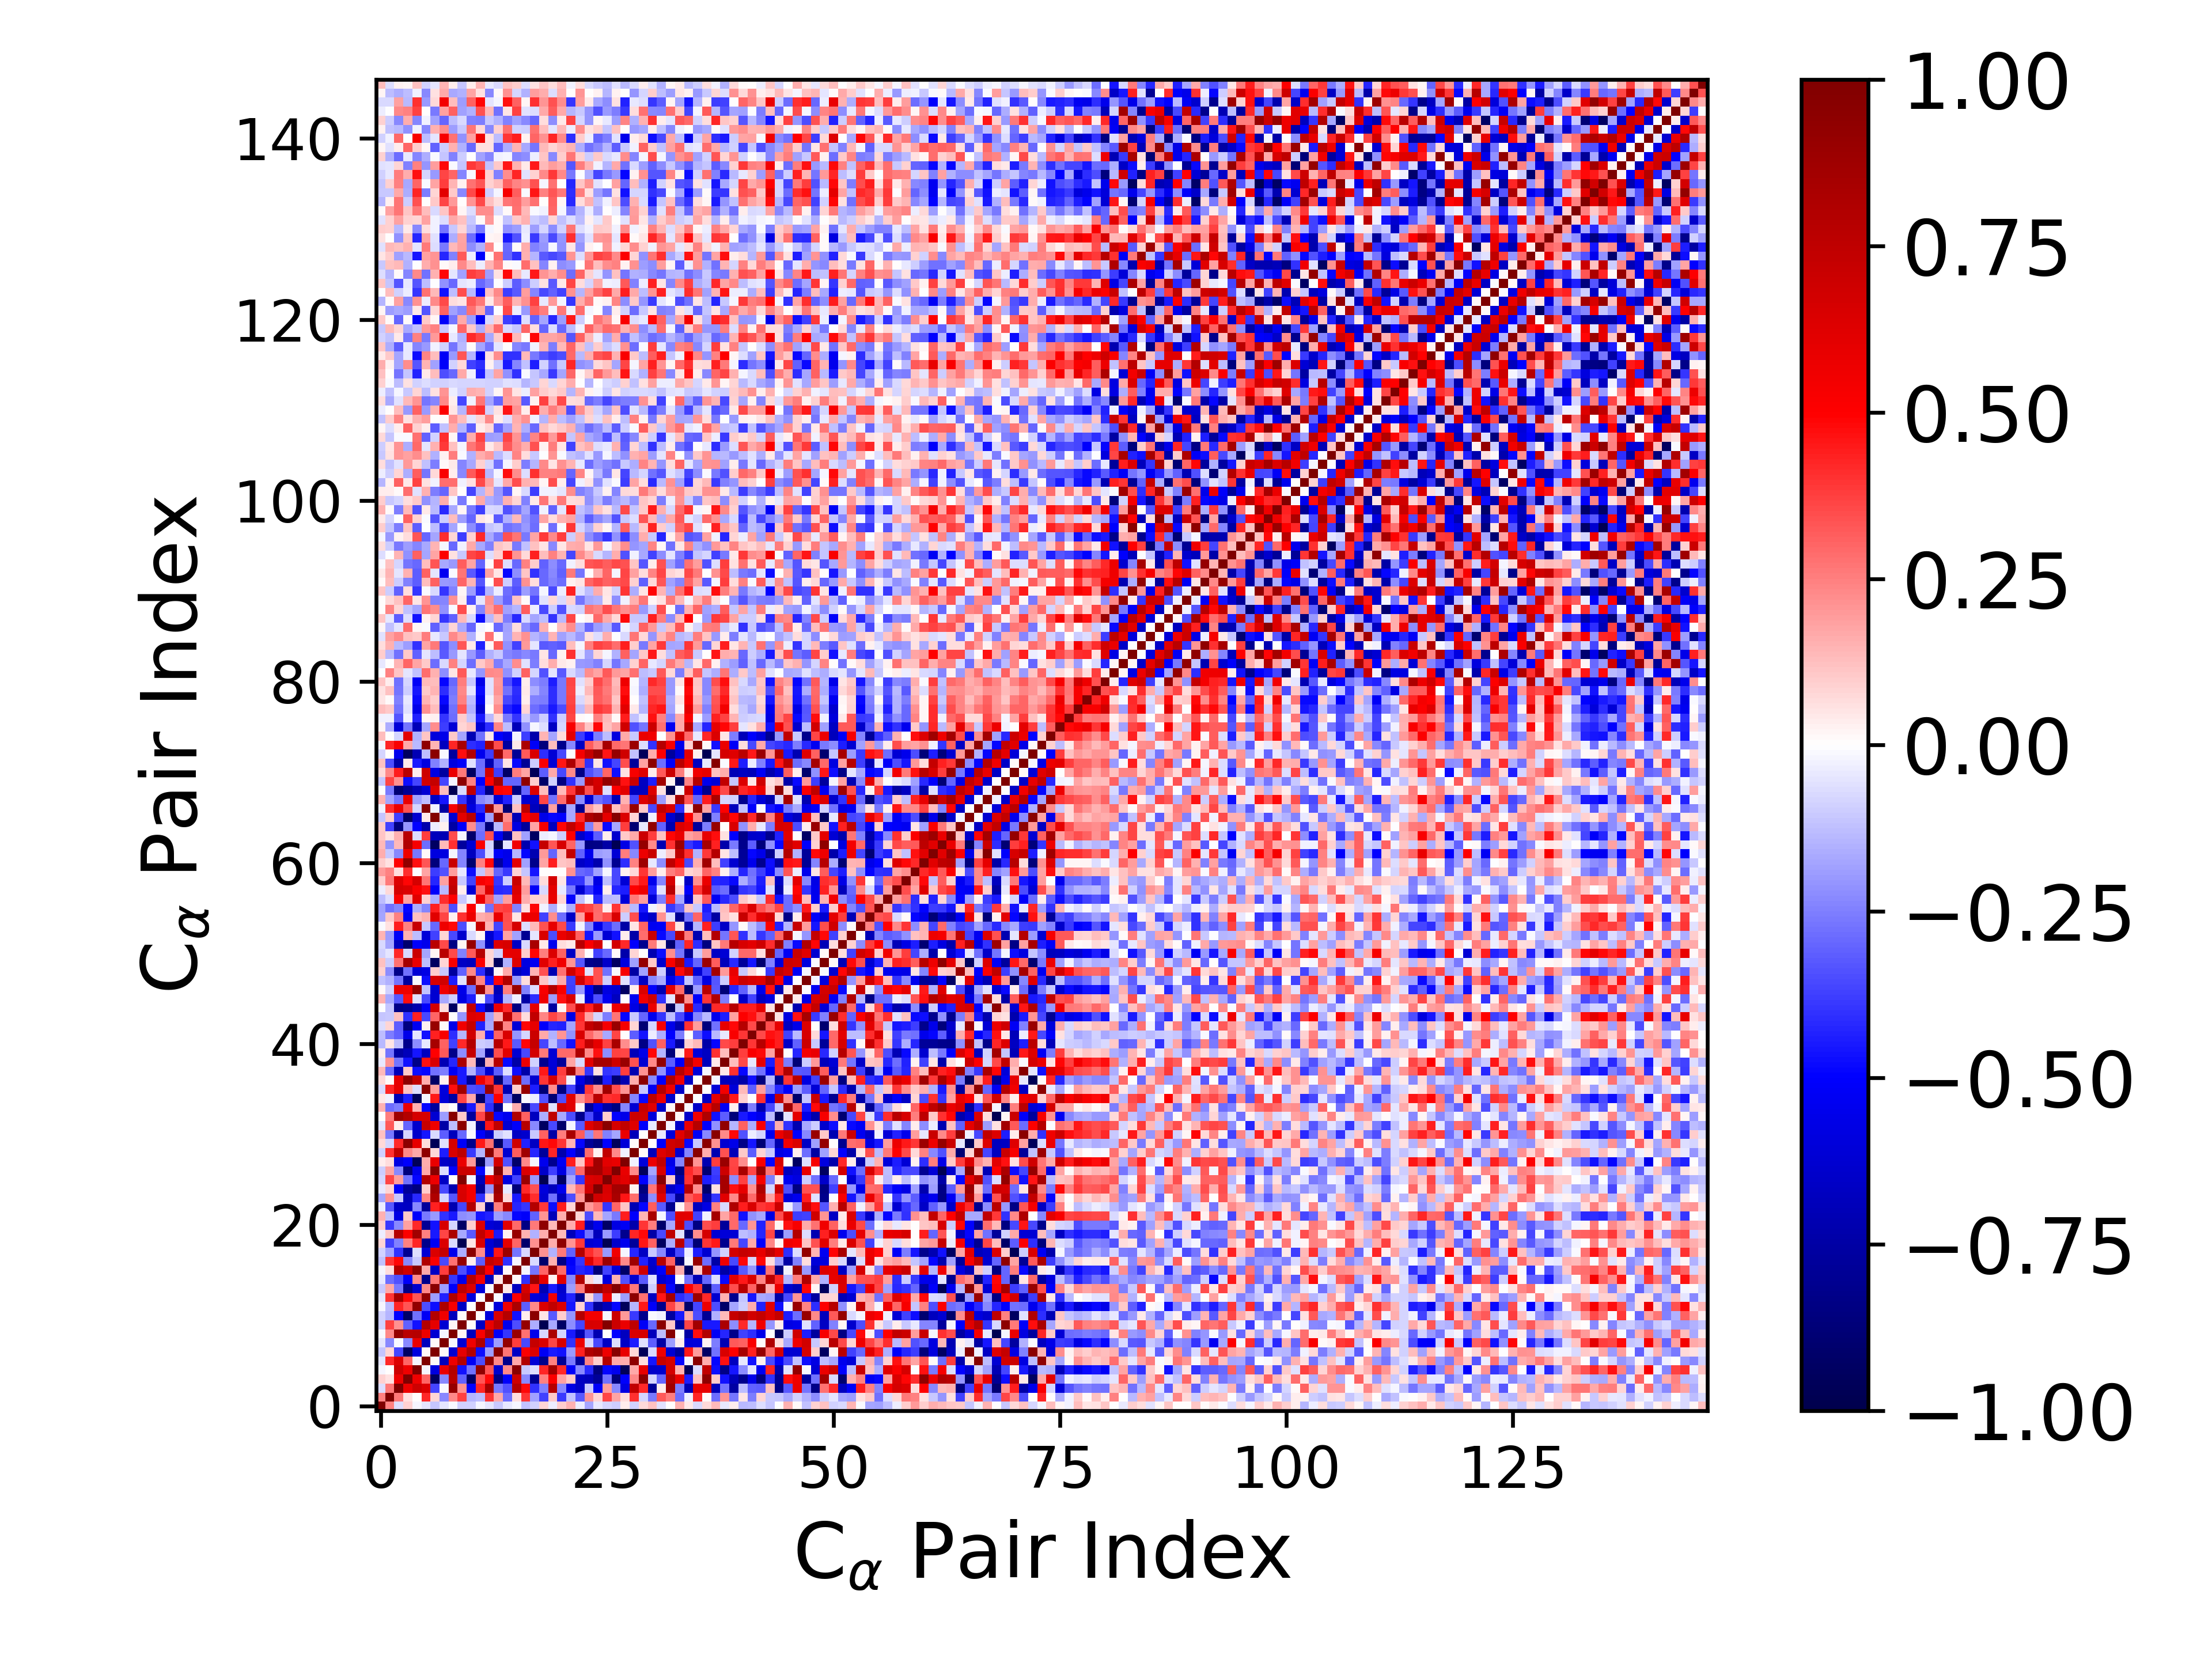

Values plotted in this chart, from the file beside it:
1.000000000000000000e+00, 2.494408054576103817e-01, -6.430482968974716995e-02, 9.299737780615545402e-02, -1.971375342288076565e-02, -4.699127244723452779e-02, -1.109765862429375610e-01, -5.210453337078825575e-02, -1.542227348999742655e-02, -8.765608406798246210e-02, -9.055037205487720398e-02, -2.151068225205325299e-02, -5.253979649412831437e-02, -1.073727881231315018e-01, -4.490047918263759957e-02, -1.571703545368963173e-02, -1.226887890822681848e-01, -8.669035338909182598e-02, 8.501936086724748431e-02, -3.807192593072920850e-02, 9.520216135516385014e-02, 1.528615677863901234e-01, -3.830223289669357212e-02, -1.726247791063041381e-01
2.494408054576103817e-01, 1.000000000000000000e+00, 2.598824564683377414e-01, 6.031783523516889844e-02, 4.195328776601229409e-03, 4.186210151541982505e-01, 8.345908921400410629e-02, -2.335752837400223714e-01, 2.292950161510829976e-01, 3.731828655824025454e-01, -1.424587016693941166e-01, -1.279550904016771573e-01, 3.959223496082970306e-01, 1.692081174579212199e-01, -2.865119304204379325e-01, 6.688691526570031409e-02, 3.953697029164530696e-01, -1.824146963218715722e-01, -3.720004540770301960e-01, 1.040858091957429926e-01, -3.901014166513149251e-01, -1.172632965898958712e-01, -3.265883649897929897e-01, 2.078031747020011588e-01
-6.430482968974716995e-02, 2.598824564683377414e-01, 1.000000000000000000e+00, 5.659895986739633678e-01, 6.884731817349147853e-01, 6.326002311252344468e-01, -3.648438755297926939e-01, -9.789130950946993079e-03, 9.120477057610030247e-01, 2.116397015351010047e-01, -4.973396015820809590e-01, 4.292675456286781377e-01, 8.364993593689261653e-01, -2.589018857449230659e-01, -3.393736344167254670e-01, 7.814407603702940852e-01, 4.778536204453379121e-01, -3.991897824436593800e-01, -2.497465452498574545e-01, 7.833727334620955718e-01, -2.335696977438474764e-01, -5.740928329395768026e-01, -6.530140050592754264e-01, -1.080538070738986528e-01
9.299737780615545402e-02, 6.031783523516889844e-02, 5.659895986739633678e-01, 1.000000000000000000e+00, 5.559670033059994632e-01, 2.996110194529216786e-01, -9.361662048496125488e-01, -2.309797775617294380e-01, 7.667224993045594905e-01, -3.092111325816629397e-01, -9.212330223925657702e-01, 3.341670170066118328e-01, 4.782659910083204013e-01, -8.357565795717286639e-01, -5.135181513216662275e-01, 6.842511028892681590e-01, -2.287709201811501392e-01, -8.019125743553801033e-01, 2.426768384489490782e-01, 5.107978349630633019e-01, 1.853273596635805764e-01, 1.049670539184114487e-01, -6.656052033406185675e-01, -6.906805731286442818e-01
-1.971375342288076565e-02, 4.195328776601229409e-03, 6.884731817349147853e-01, 5.559670033059994632e-01, 1.000000000000000000e+00, -2.173861463364231209e-02, -5.927995937845740304e-01, 5.787788440591087324e-01, 7.816956844198924559e-01, -4.645386890000839930e-01, -2.756659442285865902e-01, 9.244060187401963447e-01, 3.302885264334100013e-01, -6.363815118767119916e-01, 2.320068458937915856e-01, 9.568065550873950942e-01, -1.091255519240245525e-01, -6.250800168711682925e-02, 4.259537433964234454e-01, 8.667600201309325625e-01, 4.170224387055569970e-01, -5.135078087932494206e-01, -2.304307995370818984e-01, -4.209044922606443584e-01
-4.699127244723452779e-02, 4.186210151541982505e-01, 6.326002311252344468e-01, 2.996110194529216786e-01, -2.173861463364231209e-02, 1.000000000000000000e+00, 1.447431790171766278e-02, -6.816891053869241768e-01, 5.659664696979076481e-01, 7.916606386025358821e-01, -5.300390071053985297e-01, -3.514258823607720461e-01, 9.228674041364127723e-01, 2.296858653892978885e-01, -8.141077577866404624e-01, 1.715430858592322527e-01, 8.031214478949945113e-01, -6.093884676859715466e-01, -8.153066881106019181e-01, 2.477165689314544950e-01, -7.896479894062486959e-01, -2.626497354152722563e-01, -7.763160016620573867e-01, 2.350969220911851842e-01
-1.109765862429375610e-01, 8.345908921400410629e-02, -3.648438755297926939e-01, -9.361662048496125488e-01, -5.927995937845740304e-01, 1.447431790171766278e-02, 1.000000000000000000e+00, 1.461509861558567616e-02, -6.173349977369445574e-01, 5.944032031659783888e-01, 7.913503215876933616e-01, -4.690729975606311442e-01, -1.907799431491409292e-01, 9.574567017586328443e-01, 2.660994472314447967e-01, -6.608400739093663878e-01, 5.130715321482667290e-01, 6.387516036620138893e-01, -5.310442270697830480e-01, -4.526175799044398484e-01, -4.625305085142872308e-01, -1.988045818172304580e-01, 4.367395081333538265e-01, 8.066094215466006467e-01
-5.210453337078825575e-02, -2.335752837400223714e-01, -9.789130950946993079e-03, -2.309797775617294380e-01, 5.787788440591087324e-01, -6.816891053869241768e-01, 1.461509861558567616e-02, 1.000000000000000000e+00, -2.293818902982921321e-02, -6.228336904604779845e-01, 5.599086672686794941e-01, 8.136865240083359652e-01, -4.343404519324812196e-01, -1.899293016816912538e-01, 9.157262950329467799e-01, 3.785580400839013149e-01, -3.521731485850126964e-01, 7.209352726889663998e-01, 6.387976762499253391e-01, 3.642227245334945240e-01, 6.524818514454262530e-01, -4.038180100465912914e-01, 5.657845432518305850e-01, -8.330479020708173032e-02
-1.542227348999742655e-02, 2.292950161510829976e-01, 9.120477057610030247e-01, 7.667224993045594905e-01, 7.816956844198924559e-01, 5.659664696979076481e-01, -6.173349977369445574e-01, -2.293818902982921321e-02, 1.000000000000000000e+00, 1.740704911868070845e-02, -6.848103828261149495e-01, 5.160913095186944188e-01, 8.086139252136782529e-01, -5.144143632229175589e-01, -3.907353511556395098e-01, 8.917444166090169322e-01, 2.787569291426905127e-01, -5.534830503552696790e-01, -7.223287968549174654e-02, 8.280644553577188871e-01, -8.027343317011549628e-02, -4.470746085250981716e-01, -7.162749572005336907e-01, -3.318026338955565313e-01
-8.765608406798246210e-02, 3.731828655824025454e-01, 2.116397015351010047e-01, -3.092111325816629397e-01, -4.645386890000839930e-01, 7.916606386025358821e-01, 5.944032031659783888e-01, -6.228336904604779845e-01, 1.740704911868070845e-02, 1.000000000000000000e+00, 1.122078499553317600e-02, -6.608550035689451096e-01, 5.859001655370846828e-01, 7.558328038682731176e-01, -5.539716327305548305e-01, -3.443330605245218945e-01, 9.070956090633258695e-01, -1.604525656635218678e-01, -9.773020327815395980e-01, -1.665600978419038702e-01, -9.222086440019635623e-01, -2.227872690674274903e-01, -3.650000369287930702e-01, 6.513102173805324080e-01
-9.055037205487720398e-02, -1.424587016693941166e-01, -4.973396015820809590e-01, -9.212330223925657702e-01, -2.756659442285865902e-01, -5.300390071053985297e-01, 7.913503215876933616e-01, 5.599086672686794941e-01, -6.848103828261149495e-01, 1.122078499553317600e-02, 1.000000000000000000e+00, 6.291529541720013163e-03, -5.990138860302547386e-01, 6.344684081923716024e-01, 7.832215647823943527e-01, -4.627230134178640375e-01, 3.558015904089556480e-02, 9.521619138012725747e-01, 4.853202013141009324e-02, -3.245689981331883467e-01, 1.008079234393429585e-01, -2.096100124258356012e-01, 7.931952825470498514e-01, 5.454139424754130827e-01
-2.151068225205325299e-02, -1.279550904016771573e-01, 4.292675456286781377e-01, 3.341670170066118328e-01, 9.244060187401963447e-01, -3.514258823607720461e-01, -4.690729975606311442e-01, 8.136865240083359652e-01, 5.160913095186944188e-01, -6.608550035689451096e-01, 6.291529541720013163e-03, 1.000000000000000000e+00, -5.166568329102450875e-03, -5.987552749395591567e-01, 5.498200825280280535e-01, 8.269665263932699517e-01, -3.176351092936107734e-01, 2.304538598828108353e-01, 6.413985351268780555e-01, 7.387973558234969262e-01, 6.319573321545658429e-01, -4.601975930917448498e-01, 8.607497873812418321e-02, -4.011075885740597591e-01
-5.253979649412831437e-02, 3.959223496082970306e-01, 8.364993593689261653e-01, 4.782659910083204013e-01, 3.302885264334100013e-01, 9.228674041364127723e-01, -1.907799431491409292e-01, -4.343404519324812196e-01, 8.086139252136782529e-01, 5.859001655370846828e-01, -5.990138860302547386e-01, -5.166568329102450875e-03, 1.000000000000000000e+00, -1.012642496314931743e-02, -6.920002829508240527e-01, 5.046737080687815347e-01, 7.244322890683306815e-01, -6.013950230216544846e-01, -6.226240481300224783e-01, 5.461618559452486865e-01, -6.032052036859754107e-01, -4.354331088392215943e-01, -8.215298305322551453e-01, 7.472536994953017653e-02
-1.073727881231315018e-01, 1.692081174579212199e-01, -2.589018857449230659e-01, -8.357565795717286639e-01, -6.363815118767119916e-01, 2.296858653892978885e-01, 9.574567017586328443e-01, -1.899293016816912538e-01, -5.144143632229175589e-01, 7.558328038682731176e-01, 6.344684081923716024e-01, -5.987552749395591567e-01, -1.012642496314931743e-02, 1.000000000000000000e+00, 4.053323962553968818e-02, -6.671255552792159094e-01, 6.595451391911668626e-01, 4.571352101562177195e-01, -7.097757497816180594e-01, -4.500382603468297549e-01, -6.393157557293677185e-01, -1.889179229963915685e-01, 2.572455266252882122e-01, 8.334012024015999831e-01
-4.490047918263759957e-02, -2.865119304204379325e-01, -3.393736344167254670e-01, -5.135181513216662275e-01, 2.320068458937915856e-01, -8.141077577866404624e-01, 2.660994472314447967e-01, 9.157262950329467799e-01, -3.907353511556395098e-01, -5.539716327305548305e-01, 7.832215647823943527e-01, 5.498200825280280535e-01, -6.920002829508240527e-01, 4.053323962553968818e-02, 1.000000000000000000e+00, 1.137903889545690238e-02, -4.055056842425478481e-01, 8.892868036037493429e-01, 5.952388342586932835e-01, 2.968032581541973566e-02, 6.130043277619656727e-01, -2.267066405220399539e-01, 7.910649080124811938e-01, 7.193049489988281864e-02
-1.571703545368963173e-02, 6.688691526570031409e-02, 7.814407603702940852e-01, 6.842511028892681590e-01, 9.568065550873950942e-01, 1.715430858592322527e-01, -6.608400739093663878e-01, 3.785580400839013149e-01, 8.917444166090169322e-01, -3.443330605245218945e-01, -4.627230134178640375e-01, 8.269665263932699517e-01, 5.046737080687815347e-01, -6.671255552792159094e-01, 1.137903889545690238e-02, 1.000000000000000000e+00, -1.828050407826876597e-02, -2.711102296090115438e-01, 3.043116384282661402e-01, 9.005614627717011267e-01, 2.898876872382696313e-01, -4.891060741230616182e-01, -4.292169019710273536e-01, -4.515702289366352873e-01
-1.226887890822681848e-01, 3.953697029164530696e-01, 4.778536204453379121e-01, -2.287709201811501392e-01, -1.091255519240245525e-01, 8.031214478949945113e-01, 5.130715321482667290e-01, -3.521731485850126964e-01, 2.787569291426905127e-01, 9.070956090633258695e-01, 3.558015904089556480e-02, -3.176351092936107734e-01, 7.244322890683306815e-01, 6.595451391911668626e-01, -4.055056842425478481e-01, -1.828050407826876597e-02, 1.000000000000000000e+00, -7.473448167926033392e-02, -9.131417779913599819e-01, 1.542627410854655878e-01, -8.417614258014962658e-01, -5.136018910795753234e-01, -3.957482175927549140e-01, 6.226768995996790901e-01
-8.669035338909182598e-02, -1.824146963218715722e-01, -3.991897824436593800e-01, -8.019125743553801033e-01, -6.250800168711682925e-02, -6.093884676859715466e-01, 6.387516036620138893e-01, 7.209352726889663998e-01, -5.534830503552696790e-01, -1.604525656635218678e-01, 9.521619138012725747e-01, 2.304538598828108353e-01, -6.013950230216544846e-01, 4.571352101562177195e-01, 8.892868036037493429e-01, -2.711102296090115438e-01, -7.473448167926033392e-02, 1.000000000000000000e+00, 2.147621467605440870e-01, -1.509015402237219305e-01, 2.648717216730863133e-01, -3.056655503378586936e-01, 7.955045785063525887e-01, 4.104771502196628563e-01
8.501936086724748431e-02, -3.720004540770301960e-01, -2.497465452498574545e-01, 2.426768384489490782e-01, 4.259537433964234454e-01, -8.153066881106019181e-01, -5.310442270697830480e-01, 6.387976762499253391e-01, -7.223287968549174654e-02, -9.773020327815395980e-01, 4.853202013141009324e-02, 6.413985351268780555e-01, -6.226240481300224783e-01, -7.097757497816180594e-01, 5.952388342586932835e-01, 3.043116384282661402e-01, -9.131417779913599819e-01, 2.147621467605440870e-01, 1.000000000000000000e+00, 1.636973595456008013e-01, 9.297244227105463388e-01, 2.078314614240448499e-01, 3.857697853535594357e-01, -6.220786645388906022e-01
-3.807192593072920850e-02, 1.040858091957429926e-01, 7.833727334620955718e-01, 5.107978349630633019e-01, 8.667600201309325625e-01, 2.477165689314544950e-01, -4.526175799044398484e-01, 3.642227245334945240e-01, 8.280644553577188871e-01, -1.665600978419038702e-01, -3.245689981331883467e-01, 7.387973558234969262e-01, 5.461618559452486865e-01, -4.500382603468297549e-01, 2.968032581541973566e-02, 9.005614627717011267e-01, 1.542627410854655878e-01, -1.509015402237219305e-01, 1.636973595456008013e-01, 1.000000000000000000e+00, 1.347677175777073910e-01, -6.945563685020612610e-01, -4.758408457685934234e-01, -2.734429355561974195e-01
9.520216135516385014e-02, -3.901014166513149251e-01, -2.335696977438474764e-01, 1.853273596635805764e-01, 4.170224387055569970e-01, -7.896479894062486959e-01, -4.625305085142872308e-01, 6.524818514454262530e-01, -8.027343317011549628e-02, -9.222086440019635623e-01, 1.008079234393429585e-01, 6.319573321545658429e-01, -6.032052036859754107e-01, -6.393157557293677185e-01, 6.130043277619656727e-01, 2.898876872382696313e-01, -8.417614258014962658e-01, 2.648717216730863133e-01, 9.297244227105463388e-01, 1.347677175777073910e-01, 1.000000000000000000e+00, 1.637033794346324511e-01, 4.375438889402795684e-01, -6.799528839367219302e-01
1.528615677863901234e-01, -1.172632965898958712e-01, -5.740928329395768026e-01, 1.049670539184114487e-01, -5.135078087932494206e-01, -2.626497354152722563e-01, -1.988045818172304580e-01, -4.038180100465912914e-01, -4.470746085250981716e-01, -2.227872690674274903e-01, -2.096100124258356012e-01, -4.601975930917448498e-01, -4.354331088392215943e-01, -1.889179229963915685e-01, -2.267066405220399539e-01, -4.891060741230616182e-01, -5.136018910795753234e-01, -3.056655503378586936e-01, 2.078314614240448499e-01, -6.945563685020612610e-01, 1.637033794346324511e-01, 1.000000000000000000e+00, 8.418657528054920847e-02, -3.488933245046688114e-01
-3.830223289669357212e-02, -3.265883649897929897e-01, -6.530140050592754264e-01, -6.656052033406185675e-01, -2.304307995370818984e-01, -7.763160016620573867e-01, 4.367395081333538265e-01, 5.657845432518305850e-01, -7.162749572005336907e-01, -3.650000369287930702e-01, 7.931952825470498514e-01, 8.607497873812418321e-02, -8.215298305322551453e-01, 2.572455266252882122e-01, 7.910649080124811938e-01, -4.292169019710273536e-01, -3.957482175927549140e-01, 7.955045785063525887e-01, 3.857697853535594357e-01, -4.758408457685934234e-01, 4.375438889402795684e-01, 8.418657528054920847e-02, 1.000000000000000000e+00, 2.001232029041918881e-01
-1.726247791063041381e-01, 2.078031747020011588e-01, -1.080538070738986528e-01, -6.906805731286442818e-01, -4.209044922606443584e-01, 2.350969220911851842e-01, 8.066094215466006467e-01, -8.330479020708173032e-02, -3.318026338955565313e-01, 6.513102173805324080e-01, 5.454139424754130827e-01, -4.011075885740597591e-01, 7.472536994953017653e-02, 8.334012024015999831e-01, 7.193049489988281864e-02, -4.515702289366352873e-01, 6.226768995996790901e-01, 4.104771502196628563e-01, -6.220786645388906022e-01, -2.734429355561974195e-01, -6.799528839367219302e-01, -3.488933245046688114e-01, 2.001232029041918881e-01, 1.000000000000000000e+00
-4.098648069160357177e-02, 8.038297860955583019e-02, -5.112328794949378974e-01, -7.876708778711227765e-01, -8.550897988160395258e-01, 9.993067634152426326e-02, 8.617445295643625380e-01, -3.551785029407500960e-01, -7.120238027558390970e-01, 6.416000323692016005e-01, 5.432140276641065357e-01, -7.874347876008886971e-01, -2.087125442908347450e-01, 8.969205517805418637e-01, -4.597735610996696309e-02, -8.738523530879979129e-01, 4.141933161935932306e-01, 3.415160234945180950e-01, -5.990477561221110303e-01, -6.833494460521170044e-01, -5.524551824940400202e-01, 1.379101393715526924e-01, 2.680876352503871463e-01, 6.730641109446090509e-01
-7.980525895976142703e-02, 3.603015141288156142e-01, 1.901729963743844232e-01, -2.810748559115797685e-01, -4.892486821718613488e-01, 7.891575779636855748e-01, 5.629024028725244655e-01, -6.605546301945214305e-01, 7.497265094560309588e-03, 9.822929340762612815e-01, -2.232158035435460181e-02, -6.919529322564892393e-01, 5.752570697780703401e-01, 7.372763166565980963e-01, -5.913698702375915772e-01, -3.689593047579732277e-01, 8.857039863815757696e-01, -2.028571627278606959e-01, -9.799392224029344067e-01, -1.955396563224671702e-01, -9.296380658849543455e-01, -1.721789742517146060e-01, -3.930454929022857424e-01, 6.256129003388474219e-01
-1.004396499926450415e-01, 1.720322287484805368e-01, -2.300932822122390420e-01, -8.635352806171820994e-01, -5.493744491731779034e-01, 1.707060899206920279e-01, 9.671065578115175532e-01, -6.484488576631770862e-02, -4.938355257290840683e-01, 6.991406990360169438e-01, 7.021993420856985635e-01, -4.875987796952635511e-01, -3.413951438445904374e-02, 9.782449147593218486e-01, 1.513205843413801266e-01, -6.021120883840614946e-01, 6.405725841049221270e-01, 5.471264095482133438e-01, -6.482188524773467853e-01, -3.769809252402279709e-01, -5.749377075835704343e-01, -2.620455683606497388e-01, 3.005015409033041096e-01, 8.311431504637594170e-01
3.219928309425545282e-02, 6.917411659988909056e-02, -5.705103103297766154e-01, -5.031503711416701607e-01, -9.610886304504850930e-01, 1.609966109948171298e-01, 5.823356133424347769e-01, -6.527775810954252744e-01, -6.794387432870583332e-01, 5.704005532617080210e-01, 2.002420190304754766e-01, -9.548198732244062015e-01, -1.891043310756845564e-01, 6.661528960130496113e-01, -3.428780991557346947e-01, -9.173048272645281109e-01, 2.290378723213060408e-01, -2.312651526541332006e-02, -5.419979057215512652e-01, -8.083987933955327776e-01, -5.282348031925921950e-01, 4.430217493603720857e-01, 1.171115691954914273e-01, 4.596957844757445510e-01
-8.693256821129334566e-02, 4.032938895956675873e-01, 7.383088541367127666e-01, 2.278968376615967406e-01, 1.653750207191711508e-01, 9.331133452241450188e-01, 7.636764893083751449e-02, -4.391835479264723507e-01, 6.414700618770549090e-01, 7.516014439348968068e-01, -3.862542905441113672e-01, -1.409652606369477534e-01, 9.454563999286639264e-01, 2.587928708517430176e-01, -6.270986034632718420e-01, 3.189814220546655643e-01, 8.722392731019702472e-01, -4.274720458566725334e-01, -7.792786521687949941e-01, 4.246166980221089959e-01, -7.333919468085090543e-01, -5.026646799391933929e-01, -7.072911742115542966e-01, 2.815795225745963415e-01
7.715010117827031388e-02, -8.133998718432230990e-02, 4.157295921054726673e-01, 9.390753964882694316e-01, 5.935435085867524219e-01, 6.470226882058971452e-02, -9.672162551847225398e-01, -5.471495209108203500e-02, 6.619442720095990440e-01, -5.194361598927244028e-01, -8.184177714485135757e-01, 4.523131557766303379e-01, 2.736025229070299658e-01, -9.312103463993761654e-01, -3.205346410624156928e-01, 6.874456742033294709e-01, -4.317201166035620763e-01, -6.688324200846968992e-01, 4.579102962612849326e-01, 4.831862840282886706e-01, 3.974829398472899955e-01, 1.480367603685195099e-01, -4.890668320573861583e-01, -7.831815538193712678e-01
1.235510238103217917e-01, -2.630527656053145980e-01, -7.875344860285394821e-01, -8.190498760240744192e-02, -6.467533315963059914e-01, -4.588935681985233384e-01, -7.141178123431871083e-02, -3.183201762170466687e-01, -6.809416006891534368e-01, -2.936528433207572508e-01, -1.473708650540370667e-02, -5.105685093728953294e-01, -6.659393397317928676e-01, -1.005388407478296081e-01, -5.962346157926397966e-02, -6.600240869221303264e-01, -6.358483985484391088e-01, -1.048723723926941465e-01, 3.052590812413264465e-01, -7.487984600434032245e-01, 2.516759274500080523e-01, 8.309958104902782638e-01, 3.144719149656249324e-01, -2.202000548741860075e-01
-6.236305304792882920e-02, 3.261073380850349479e-01, 3.212665211832330114e-02, -3.006068740136086381e-01, -6.347826800380700352e-01, 7.185766931592116880e-01, 5.583419664177522446e-01, -7.474335337296235116e-01, -1.290183761357487080e-01, 9.484155619826718508e-01, -3.078608075250199166e-02, -8.166962778293884728e-01, 4.575003445161833215e-01, 7.344509464334106896e-01, -6.235781572402840922e-01, -5.124339386125372764e-01, 7.777553440553784947e-01, -2.318310582743798587e-01, -9.449418796045215840e-01, -3.588470714894373415e-01, -9.113331749549292704e-01, -2.086553082021801522e-02, -3.225770315906216767e-01, 6.191159302674790199e-01
6.561505619214621013e-03, 2.509225084062841060e-01, 8.724921622379798736e-01, 7.965887527538941804e-01, 6.583716060126035829e-01, 6.492527791804895143e-01, -6.177852639952735592e-01, -1.930566786677144486e-01, 9.658275919249073027e-01, 1.050906816021422441e-01, -7.713800273531032925e-01, 3.654641845906297926e-01, 8.514808884508716647e-01, -4.894028199904861265e-01, -5.403364812744551049e-01, 8.095847297175216006e-01, 3.108627710869433236e-01, -6.727084515031358514e-01, -1.602662425770144949e-01, 7.499019778510643830e-01, -1.686499310943906371e-01, -3.478140570981365087e-01, -8.085527996989388955e-01, -3.543828871414437254e-01
1.534449386806521209e-01, -2.877021413789740412e-01, -2.549384680192092745e-01, 5.732665313474968327e-01, 1.558821334717436502e-01, -4.863950072122696922e-01, -7.685736513699470418e-01, 3.382815319491836586e-02, -1.180942806264968476e-05, -7.882715391047965259e-01, -4.504766661331700006e-01, 2.218282706718867625e-01, -4.066161861269318445e-01, -8.261437323085105700e-01, -6.843917571191947453e-05, 1.574798562036692495e-01, -8.893846938605989294e-01, -3.582819457232530591e-01, 7.633132778891380532e-01, -6.191388553147310347e-02, 6.837881503682109452e-01, 6.111154144858449433e-01, 1.949169423262264028e-02, -7.845326467355591138e-01
4.235578230332141120e-02, -2.562044550395545933e-02, -7.030913682608477266e-01, -4.390009642608115326e-01, -9.622735707732892330e-01, -2.176475815944944187e-02, 4.522121197805319959e-01, -6.038170181041906392e-01, -7.567585236732449205e-01, 3.619543859356391668e-01, 1.707101266388180993e-01, -9.112411488016108896e-01, -3.627761855490314602e-01, 5.073644561174068812e-01, -2.761007087821572559e-01, -9.358133656465985606e-01, -1.041726916297503608e-02, -3.427578649159002122e-02, -3.383736702918899164e-01, -8.853325560470468591e-01, -3.490927986772678904e-01, 6.071221659392032066e-01, 2.117339017362665499e-01, 3.256638611321677201e-01
-7.300016581361853940e-02, 4.244261910736401022e-01, 5.875250881709268569e-01, 1.233953563191907687e-01, -6.474526669933686196e-02, 9.547960101674426436e-01, 1.931046465560129488e-01, -5.967154010359253524e-01, 4.742476541991351158e-01, 8.637530022889616799e-01, -3.508636817061252522e-01, -3.663773221445212336e-01, 8.847580098038143603e-01, 3.943780746249979097e-01, -7.092148267146077822e-01, 1.000963731965756193e-01, 8.990458506317087206e-01, -4.449992857061515483e-01, -8.870779098506116345e-01, 2.208234914567301643e-01, -8.494927319866090176e-01, -3.710722784376113692e-01, -6.765840653781595160e-01, 3.868305802091622225e-01
7.674926444740659548e-02, 1.154141219041015555e-02, 5.912083757374188009e-01, 9.349902269631752416e-01, 7.353042968784407885e-01, 1.612008418977910473e-01, -9.280557898033139352e-01, 3.113082546718875382e-02, 8.031902620798295755e-01, -4.471823968061545140e-01, -7.896987639808100701e-01, 5.695192499532710784e-01, 4.154552527113427041e-01, -8.895230693332842886e-01, -2.891274016444937978e-01, 8.295799905704687172e-01, -2.837898985605935565e-01, -6.270872903061854853e-01, 3.935513759793830557e-01, 6.613777826186990616e-01, 3.449510789249973230e-01, -3.116232909445320817e-02, -5.703897919540854566e-01, -7.364925725250607291e-01
1.373139183821077969e-01, -2.851284155180111024e-01, -6.885648415335710038e-01, 1.078847431073741980e-01, -4.689718455605461633e-01, -4.860320517460393064e-01, -2.800063444414047087e-01, -2.571860232762904763e-01, -5.297424550106842878e-01, -4.463964204676322822e-01, -1.543313223193865935e-01, -3.493528683679241742e-01, -6.291060803315635663e-01, -3.159718969048774251e-01, -6.492345013230570172e-02, -4.760671170510655248e-01, -7.477057775423705532e-01, -2.036532392957570436e-01, 4.470909457353804961e-01, -6.172745554744395458e-01, 3.822240212445690566e-01, 8.481982424526458564e-01, 2.434716927156287958e-01, -3.975275118160683241e-01
-4.388099422719501930e-02, 2.088698778095683106e-01, -2.713386040572851599e-01, -4.631930407895931689e-01, -8.287006884247150040e-01, 4.668354212093880351e-01, 6.426331874605840655e-01, -7.046075972159164813e-01, -4.261334192088414019e-01, 8.217445858016080296e-01, 1.339049398368919175e-01, -9.172605443450424501e-01, 1.486059464350218962e-01, 7.772185408827378961e-01, -4.768345244442327990e-01, -7.484855580756035742e-01, 5.682244299249342712e-01, -8.954057909122867254e-02, -8.053810283818636506e-01, -6.055165574499734582e-01, -7.747409793483172047e-01, 1.740225139647519625e-01, -7.791961517581440233e-02, 6.155168502669956521e-01
3.759474354005627739e-02, -2.672420305251218542e-01, -7.576525545081383983e-01, -6.888877613833110924e-01, -4.594417654287793473e-01, -6.781731160401243130e-01, 4.923470503109848018e-01, 3.226797504029047525e-01, -8.229361616376855704e-01, -2.227332264071056889e-01, 7.241471754551676021e-01, -1.727119209831078916e-01, -8.120868516501913437e-01, 3.504864111207816046e-01, 6.062279070458914676e-01, -6.233291566324419275e-01, -3.555820774360060055e-01, 6.678058840785192629e-01, 2.629599418629627872e-01, -6.106617909398308619e-01, 2.892632783110637984e-01, 2.893833794307227869e-01, 8.093616599947429657e-01, 2.294503485836540124e-01
-1.405233589742776179e-01, 5.075733466175893355e-02, -1.305165863469553433e-01, -8.133079209494423756e-01, -2.204127016527635263e-01, -3.985355004450009953e-02, 8.399622337161465335e-01, 3.061529230696001247e-01, -3.707483329181663345e-01, 4.154040641992280403e-01, 7.912391002548010421e-01, -9.782838004672581023e-02, -1.170670157851195214e-01, 7.811059041387443669e-01, 4.453358137943692618e-01, -3.258194557324766150e-01, 4.857882144120621026e-01, 7.208475257555820859e-01, -3.643723311301350076e-01, -1.308127105613627605e-01, -2.936486556060418085e-01, -4.634874556028553139e-01, 4.382011885687840946e-01, 7.281898786350285979e-01
-1.285336833407148271e-01, -2.504532899001578605e-01, -3.073508771702586073e-01, -5.612111039568274951e-01, -4.721748234524109772e-02, -4.620566218074039222e-01, 4.357277992163661740e-01, 5.191709372844602877e-01, -4.088845052430626903e-01, -1.433039409270986664e-01, 6.762843916593038740e-01, 1.640025412473346822e-01, -4.558401401707268263e-01, 3.071067680900610442e-01, 6.413484988870489234e-01, -2.036849329361473115e-01, -8.029576984052340383e-02, 7.012395960602640921e-01, 1.662072914396690582e-01, -1.488553322621442021e-01, 2.077834100706635601e-01, -2.116262732070981478e-01, 6.412508929608106145e-01, 2.964329974590392824e-01
-6.642735570147262347e-02, 8.035663277599164322e-02, -3.150170402226391553e-01, -8.513200960616285062e-01, -5.367485335646026146e-01, 2.510241620370426419e-02, 9.057161815516775460e-01, 1.061344664169417383e-02, -5.570803177685064167e-01, 5.513202046153892200e-01, 7.264930652047318915e-01, -4.331224542030675528e-01, -1.689958339283870459e-01, 8.913771756294511794e-01, 2.415727584470353795e-01, -6.102842611083801883e-01, 4.897739521112245975e-01, 5.927792027322529300e-01, -5.069093708686657207e-01, -4.250004942177167955e-01, -4.298821827045748445e-01, -1.757237720123437930e-01, 3.973256400029303581e-01, 7.276415388490806713e-01
-1.102515740021900309e-01, -1.025072880380747120e-01, 1.249149060190193339e-01, -3.992391095042657212e-01, 4.327698623226515218e-01, -3.547842571137018175e-01, 3.045966625865960120e-01, 8.082664200354959805e-01, 4.168491809238493787e-03, -2.038794187232609023e-01, 6.280103775318178760e-01, 6.049009662453461722e-01, -1.832362485433811639e-01, 1.544306221271422586e-01, 7.586215657073301921e-01, 2.802606348426014415e-01, 6.385702482941535418e-02, 7.401773393702285597e-01, 2.372346499040618728e-01, 3.625710030937785988e-01, 2.894190417273465044e-01, -5.737777873786302774e-01, 4.173980226435471397e-01, 1.861789144669807328e-01
-5.978204128536042904e-03, -1.155010721509366345e-01, -8.359275820358262887e-01, -7.975678935698972127e-01, -7.263018582104106002e-01, -5.139605962579976151e-01, 6.660648576118531894e-01, 6.657989308841281983e-02, -9.413002237266199224e-01, 3.684941752376690721e-02, 7.232931375713173017e-01, -4.721863991118607773e-01, -7.448415339026591697e-01, 5.675034240156819898e-01, 4.170726873594052253e-01, -8.474811944727570490e-01, -1.889496159774495809e-01, 5.991024692707712651e-01, 1.969819701658630240e-02, -7.646316014598660837e-01, 1.742293082297965284e-02, 3.463432914375798033e-01, 6.999521346544785860e-01, 4.307440302858213110e-01
1.541164324943358199e-01, -1.655574169129189477e-01, -3.212925565936393668e-01, 4.725278544276496628e-01, -5.604148908520166505e-02, -3.520370646009436943e-01, -6.189082614673392380e-01, -1.648739079011145581e-01, -9.547012979018842938e-02, -5.735763310406315485e-01, -4.406120834772886963e-01, -1.814953644915946740e-02, -3.517661823068404248e-01, -6.390121278708519315e-01, -1.445027774426909939e-01, -2.831410606650815176e-02, -7.476865768404303836e-01, -4.098394738185985320e-01, 5.602014156161656544e-01, -1.910092671919043084e-01, 4.646497404694567845e-01, 6.385995283805854239e-01, -3.435369115748853480e-02, -5.987010017923612981e-01
1.361124473090090208e-02, -8.860048928382044386e-02, 5.708664975191156676e-01, 5.617947864078033371e-01, 9.173071763256449573e-01, -1.216949796129933870e-01, -6.301083440387909018e-01, 5.587490587261705333e-01, 6.846081291249489498e-01, -5.558677507477715052e-01, -2.824316720295678707e-01, 8.908861589435148609e-01, 2.097076075663702743e-01, -6.963606516503573207e-01, 2.519155976256463592e-01, 8.937676285818658695e-01, -2.476559346870665923e-01, -6.925388373924490359e-02, 5.302979665028446643e-01, 7.958531820728557138e-01, 5.252185621122934522e-01, -3.818760567019632290e-01, -1.963198925872025880e-01, -5.415712287234023536e-01
-1.210292078423156198e-01, -1.531555757950121832e-01, -2.686603547259222013e-01, -7.667288921674350055e-01, -1.469102800471607136e-02, -4.743787318471471837e-01, 6.502019272539619754e-01, 6.784678524160121516e-01, -4.447303799969322680e-01, -5.638683868491126822e-02, 9.005416772490920652e-01, 2.361732962916267275e-01, -4.557478173045139136e-01, 4.882521224730030918e-01, 8.086664279863646776e-01, -1.970242261302178333e-01, 6.275405497910732655e-02, 9.209704215749772160e-01, 1.119995060773072565e-01, -6.759166458519404175e-02, 1.662038340965610872e-01, -3.679643684280931581e-01, 6.732666245183258624e-01, 4.438512736703290051e-01
8.854142356710593964e-02, -2.247141127603556887e-01, -8.331821140273617532e-01, -2.806906786752117466e-01, -6.109913712913854766e-01, -5.769926041389455973e-01, 9.801717911824239793e-02, -1.089710524795947932e-01, -7.660004945769689488e-01, -3.102638216125517268e-01, 2.272149539729951262e-01, -4.091949867670808816e-01, -7.621349368168459648e-01, 2.237767467384315159e-02, 1.696560272731656160e-01, -6.740575332854006341e-01, -6.061366407820907298e-01, 1.456233661007025337e-01, 3.413642727644391472e-01, -7.164421429049222523e-01, 2.808886455825850281e-01, 6.864755678132059558e-01, 4.742209377239252621e-01, -6.187247934760290585e-02
1.230231374452060988e-01, -1.013689572920536963e-01, 2.780595750465682525e-01, 8.492712514657050349e-01, 5.764300780622482190e-01, -1.322150671169220193e-01, -9.392127317739141779e-01, 7.954103068483560357e-02, 5.275941692870640409e-01, -6.594106476405522388e-01, -6.868635631070560965e-01, 5.057084619310132645e-01, 7.986870672938420346e-02, -9.455549346984575276e-01, -1.490480945779485145e-01, 6.291984337435857499e-01, -5.850376749751989847e-01, -5.361381857661111638e-01, 6.159067714691294215e-01, 4.299111297149033617e-01, 5.511925693113519653e-01, 2.088127226755579491e-01, -3.348312146634163100e-01, -8.180370519368747040e-01
-8.994122181096224355e-02, -5.019930690771002429e-02, 4.193485699678198286e-01, -7.098087352838301778e-02, 7.020173765599823090e-01, -1.738146358555905102e-01, 2.000605985325016808e-02, 7.681933584232630841e-01, 3.559692251621476844e-01, -2.439656414727839617e-01, 3.270452509780007455e-01, 7.774853073394986103e-01, 8.327652250866994510e-02, -9.329947736479254905e-02, 5.867743448184499222e-01, 5.971209363352036892e-01, 9.838252686801836344e-02, 4.850585695639935691e-01, 2.544213471125619797e-01, 6.363637682559982744e-01, 3.048929726577220278e-01, -6.626156024279381551e-01, 1.528070801241655785e-01, -7.319812124294614725e-03
-7.497246684936077765e-02, -1.749107061608088931e-01, -6.772656706196767962e-01, -9.053911216329788569e-01, -5.001984737738035536e-01, -5.506452604402927165e-01, 7.674228630475237178e-01, 3.554068541598041087e-01, -8.384388589700502159e-01, 2.031331684566086218e-02, 9.128382647244630554e-01, -2.161897779958488752e-01, -7.001160992645568681e-01, 6.288789003931164467e-01, 6.522759703802892828e-01, -6.665888010726684909e-01, -7.606036125420949368e-02, 8.354636283498794169e-01, 4.537206037364387851e-02, -5.416129849044986067e-01, 7.003086303231498277e-02, 4.266101021092522788e-02, 7.802124784829860271e-01, 5.191846549995126070e-01
1.458349937659716156e-01, -1.887615683539827505e-01, -5.232785565642350534e-01, 1.559283760315132716e-01, -1.286550512531024482e-01, -6.021029587419702844e-01, -3.691162042531798693e-01, 8.029002644590639559e-02, -3.520417920346975427e-01, -6.374228329235378521e-01, -7.662957751615212532e-02, 2.297085236579927275e-02, -6.198093165997218268e-01, -4.567473843623283125e-01, 1.822396963225271782e-01, -1.839073037083475415e-01, -8.001739621130221636e-01, -5.213926099228232552e-02, 6.444784942156931429e-01, -3.491376205290801504e-01, 5.737212266450304465e-01, 6.456211612128991417e-01, 3.047430647748390897e-01, -4.564933365781776997e-01
-1.470453453482993382e-02, 5.994856233526256462e-02, 4.411983933362150223e-01, 2.468274862657034718e-01, 7.157045551464000788e-01, -1.090271717406149365e-01, -2.923184449826489173e-01, 5.578058069593018198e-01, 4.769877979967348525e-01, -3.467746993812258482e-01, -1.676892335915815962e-02, 7.220191739549404186e-01, 1.459731471602288833e-01, -3.643183451582094889e-01, 3.368807297551079105e-01, 6.604254056070028023e-01, -6.908329356306125435e-02, 1.375363326243945750e-01, 3.436873713325142021e-01, 5.925042956193057320e-01, 3.531695684865718277e-01, -3.829573134794637124e-01, -2.876264583907383807e-02, -2.400544941526900067e-01
-1.774008270428701350e-01, 1.080860441524360283e-01, 2.486509353836117708e-01, -5.291339471805974748e-01, 1.249170828073211253e-01, 1.506114310412758062e-01, 6.132291027025791319e-01, 3.605244424652685464e-01, 2.401660782338120581e-02, 3.993578561253973702e-01, 5.642569207231739048e-01, 1.580324715774235611e-01, 1.857154418160495146e-01, 5.801358598412972301e-01, 3.510046931378565382e-01, 5.336855071028938358e-02, 5.925866290901879996e-01, 5.626028111630836381e-01, -3.673247288427521351e-01, 2.203305123542908528e-01, -2.879333267595267087e-01, -6.558193426176402996e-01, 1.812098449080523643e-01, 5.728742352232484292e-01
-1.839276401988349519e-01, -2.760311865621507543e-01, -2.385268379724783949e-01, -4.876599657274205968e-01, -1.592623374730328112e-01, -2.394523047798614579e-01, 4.305442475143432257e-01, 2.641753438888212457e-01, -3.492149710137453789e-01, 4.834689727252521746e-02, 5.153695571443879242e-01, -2.231665825922831900e-02, -2.789785593676463726e-01, 3.597619338355890761e-01, 3.817791328015345820e-01, -2.498525399397162061e-01, 6.189136095263740589e-02, 4.910214201862374561e-01, -2.443844634996362661e-02, -1.589404474052106553e-01, -2.215328698178727768e-02, -1.625621609988395222e-01, 3.950298800242775243e-01, 3.626099896780681786e-01
-1.321353081203837654e-01, -6.668175936093315159e-02, 5.199053029625639866e-01, 1.858785487264924541e-01, 6.151639294614560383e-01, 9.064084902872274196e-02, -1.612179182259895205e-01, 4.068963050165900208e-01, 4.967149047605999290e-01, -1.069357884089104233e-01, -2.412429506532407647e-02, 5.698625185065755439e-01, 3.049672840248990324e-01, -1.871036693297896680e-01, 1.919673356624769234e-01, 5.888008364265089334e-01, 1.633935616968922866e-01, 8.885516405870724777e-02, 8.819993810621591657e-02, 5.782182170328041826e-01, 7.902285306552460364e-02, -4.903546667359571232e-01, -1.220840464947366422e-01, -2.227869721420833171e-02
-3.669135104277623100e-02, 7.495850358621418408e-02, 6.567748898413245939e-01, 6.342955070561503428e-01, 5.130640736037791472e-01, 4.677233437760172641e-01, -5.083966404527773264e-01, -1.402050551293985980e-01, 7.386751672274670666e-01, 3.780287856196785923e-02, -6.096323011971866990e-01, 2.982922559658052752e-01, 6.304208425767858781e-01, -4.199467786190603236e-01, -4.072206830695959123e-01, 6.365415006251027297e-01, 1.885826394435612952e-01, -5.218078071931443462e-01, -7.409100079022730434e-02, 5.986861522226861743e-01, -3.912041044523621725e-02, -2.627675400333231437e-01, -6.222068992348540606e-01, -3.967978353732196650e-01
9.891871912049562954e-02, 2.614884371857853496e-01, 6.319515321276302222e-01, 4.876926206875142333e-01, 6.638060900446950408e-01, 2.702796819768379377e-01, -4.234423688084020254e-01, 1.803735306104698177e-01, 6.989288608400239244e-01, -1.026002118098670729e-01, -3.683178935321343994e-01, 5.262267868029253393e-01, 4.909560156238932938e-01, -3.964351435916376731e-01, -9.399017337149923046e-02, 7.100198405162087001e-01, 1.368586101941092203e-01, -2.539118649327770094e-01, 6.878176693276198683e-02, 6.608729434293362237e-01, 4.939436552848352341e-02, -4.009755107805286212e-01, -3.980378221436449704e-01, -2.073223246517707230e-01
1.997546784932629771e-01, 2.485675153739361765e-01, 6.654186313160431743e-02, 4.130419694536692221e-01, -4.618191292338360773e-03, 1.779041982889038587e-01, -3.783507037059868905e-01, -3.393770585160700848e-01, 1.927164769361498775e-01, -4.288498849703437782e-02, -4.697913708513167252e-01, -1.164280301703400078e-01, 1.663951986666026561e-01, -2.995607047473896056e-01, -3.903864149675955741e-01, 7.896304108338848826e-02, -1.155228159734024290e-01, -4.556092981351473337e-01, 7.380357550788654852e-03, 1.575156967584609088e-03, 4.374750171718029719e-03, 2.154969483473920810e-01, -2.941185130680827875e-01, -3.190453111323781066e-01
9.376114822431645679e-02, 6.078183306671015862e-02, 4.937520509998181151e-01, 9.221064858246922347e-01, 4.618517748655409094e-01, 3.288034390946072971e-01, -8.611938978363624653e-01, -2.933272141365468877e-01, 7.057359240510070464e-01, -2.368649504217438528e-01, -8.979385369282606444e-01, 2.422106059137268952e-01, 4.772445342024896897e-01, -7.635878598081513591e-01, -5.521609626354547773e-01, 6.065264741528880732e-01, -1.868455174288054799e-01, -8.135984621123839577e-01, 1.752397142440309530e-01, 4.407567932867019200e-01, 1.124250636500901124e-01, 1.270359172660089631e-01, -6.517819111390455999e-01, -6.080693777811401191e-01
... 86 more rows
